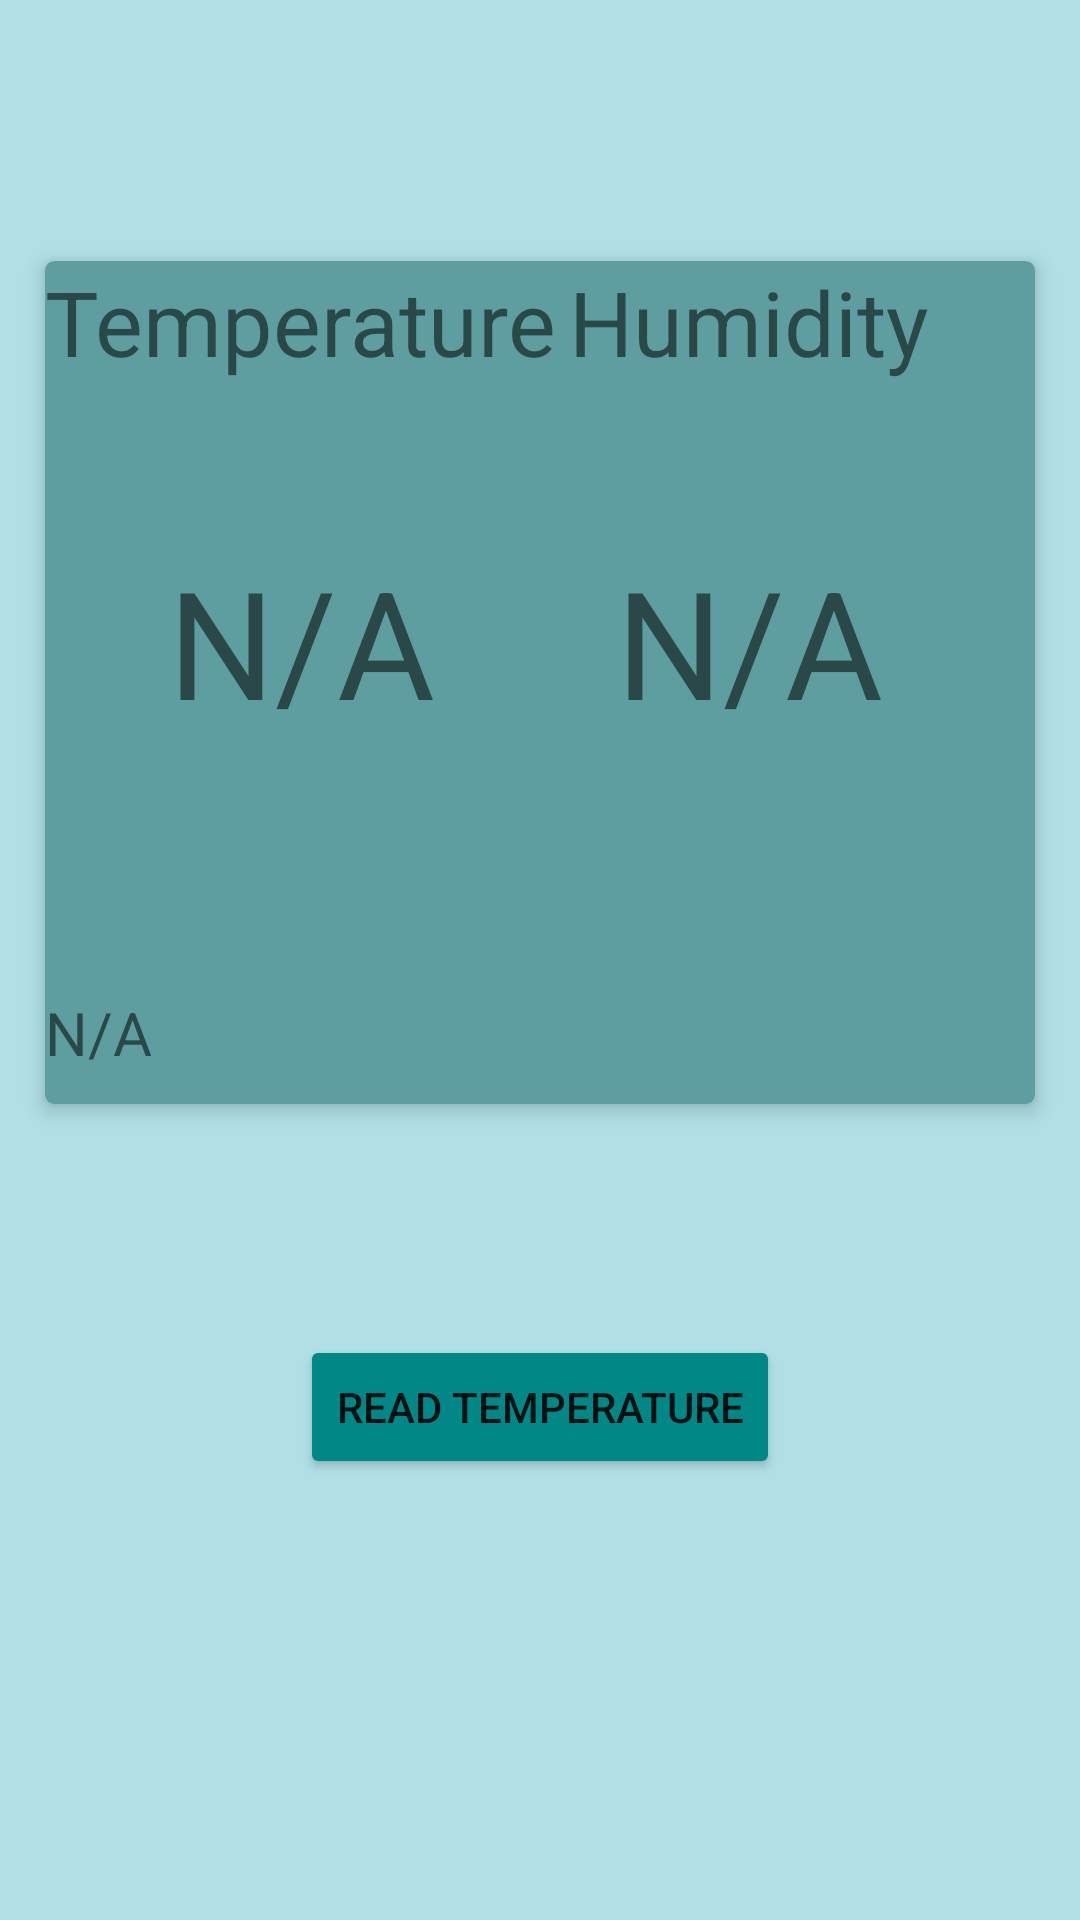

Here is an Android app screen rendered from its layout file. Give the layout XML and the strings, colors and styles it references.
<!-- AndroidManifest.xml: application theme Theme.TempHumProjectLucasCavataio -->
<!-- res/layout/activity_main.xml -->
<?xml version="1.0" encoding="utf-8"?>
<LinearLayout xmlns:android="http://schemas.android.com/apk/res/android"
    xmlns:app="http://schemas.android.com/apk/res-auto"
    xmlns:tools="http://schemas.android.com/tools"
    android:layout_width="match_parent"
    android:layout_height="match_parent"
    xmlns:card_view="http://schemas.android.com/apk/res-auto"
    tools:context=".MainActivity"
    android:orientation="vertical"
    android:background="@color/PowderBlue">

    <androidx.cardview.widget.CardView

        android:layout_width="match_parent"
        android:layout_height="295dp"
        android:layout_marginLeft="10dp"
        android:layout_marginTop="80dp"
        android:layout_marginRight="10dp"
        card_view:cardCornerRadius="3dp"
        card_view:cardElevation="4dp"
        card_view:cardUseCompatPadding="true"
        android:backgroundTint="@color/CadetBlue">

        <androidx.constraintlayout.widget.ConstraintLayout
            android:layout_width="wrap_content"
            android:layout_height="213dp"
            android:layout_gravity="left"
            android:orientation="horizontal">

            <TextView
                android:id="@+id/tempTItle"
                android:layout_width="wrap_content"
                android:layout_height="wrap_content"
                android:text="@string/Temperature"
                android:textSize="30dp"
                app:layout_constraintEnd_toEndOf="parent"
                app:layout_constraintStart_toStartOf="parent"
                app:layout_constraintTop_toTopOf="parent"
                />

            <TextView
                android:id="@+id/tvTemp"
                android:layout_width="170dp"
                android:layout_height="155dp"
                android:gravity="center"
                android:text="N/A"
                android:textAlignment="center"
                android:textSize="50dp"
                app:layout_constraintBottom_toBottomOf="parent"
                app:layout_constraintEnd_toEndOf="parent"
                app:layout_constraintStart_toStartOf="parent"
                app:layout_constraintTop_toBottomOf="@+id/tempTItle" />

        </androidx.constraintlayout.widget.ConstraintLayout>

        <androidx.constraintlayout.widget.ConstraintLayout
            android:layout_width="191dp"
            android:layout_height="213dp"
            android:layout_gravity="right"
            android:orientation="horizontal">

            <TextView
                android:id="@+id/humTItle"
                android:layout_width="wrap_content"
                android:layout_height="wrap_content"
                android:text="@string/Humidity"
                android:textSize="30dp"
                app:layout_constraintEnd_toEndOf="parent"
                app:layout_constraintStart_toStartOf="parent"
                app:layout_constraintTop_toTopOf="parent" />

            <TextView
                android:id="@+id/tvHum"
                android:layout_width="170dp"
                android:layout_height="155dp"
                android:gravity="center"
                android:text="N/A"
                android:textAlignment="center"
                android:textSize="50dp"
                app:layout_constraintBottom_toBottomOf="parent"
                app:layout_constraintEnd_toEndOf="parent"
                app:layout_constraintStart_toStartOf="parent"
                app:layout_constraintTop_toBottomOf="@+id/humTItle" />

        </androidx.constraintlayout.widget.ConstraintLayout>

        <androidx.constraintlayout.widget.ConstraintLayout
            android:layout_width="match_parent"
            android:layout_height="48dp"
            android:layout_gravity="bottom"
            android:orientation="horizontal">

            <TextView
                android:id="@+id/tvTime"
                android:layout_width="match_parent"
                android:layout_height="wrap_content"
                android:text="N/A"
                android:textSize="20dp"
                app:layout_constraintBottom_toBottomOf="parent"
                app:layout_constraintStart_toStartOf="parent"
                app:layout_constraintTop_toTopOf="parent" />

        </androidx.constraintlayout.widget.ConstraintLayout>

    </androidx.cardview.widget.CardView>

    <androidx.constraintlayout.widget.ConstraintLayout
        android:layout_width="match_parent"
        android:layout_height="wrap_content"
        android:orientation="horizontal"
        android:layout_marginTop="30dp"
        android:padding="40dp">

        <Button
            android:id="@+id/readTempHumButton"
            android:layout_width="wrap_content"
            android:layout_height="wrap_content"
            android:onClick="readTemperature"
            android:text="Read Temperature"
            app:layout_constraintBottom_toBottomOf="parent"
            app:layout_constraintEnd_toEndOf="parent"
            app:layout_constraintStart_toStartOf="parent"
            android:backgroundTint="@color/teal_700"/>

    </androidx.constraintlayout.widget.ConstraintLayout>



</LinearLayout>
<!-- resources referenced by this layout -->
<resources>
  <color name="CadetBlue">#5F9EA0</color>
  <color name="PowderBlue">#B0E0E6</color>
  <color name="teal_700">#FF018786</color>
  <string name="Humidity">Humidity</string>
  <string name="Temperature">Temperature</string>
  <style name="Theme.TempHumProjectLucasCavataio" parent="Theme.MaterialComponents.DayNight.DarkActionBar">
          
          <item name="colorPrimary">@color/purple_500</item>
          <item name="colorPrimaryVariant">@color/purple_700</item>
          <item name="colorOnPrimary">@color/white</item>
          
          <item name="colorSecondary">@color/teal_200</item>
          <item name="colorSecondaryVariant">@color/teal_700</item>
          <item name="colorOnSecondary">@color/black</item>
          
          <item name="android:statusBarColor" tools:targetApi="l">?attr/colorPrimaryVariant</item>
          
      </style>
  <color name="purple_500">#5F9EA0</color>
  <color name="purple_700">#FF3700B3</color>
  <color name="white">#FFFFFFFF</color>
  
      //Personal
  <color name="teal_200">#FF03DAC5</color>
  <color name="black">#FF000000</color>
</resources>
